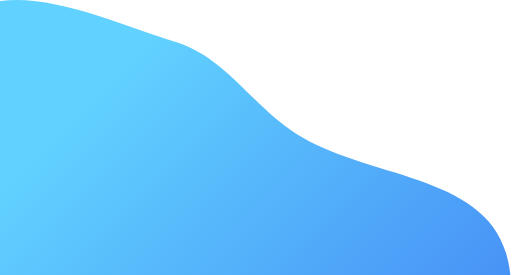
t = 0.00 s
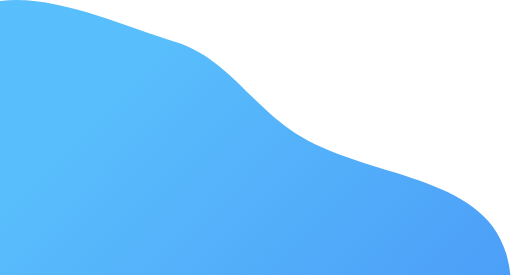
t = 0.50 s
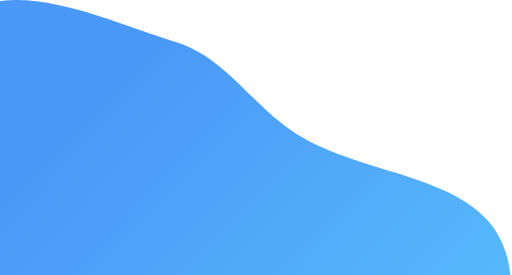
t = 1.50 s
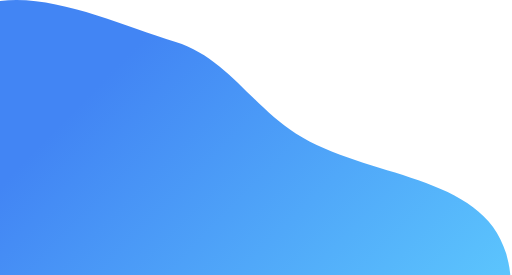
t = 2.00 s
t = 2.50 s: frame unchanged from t = 1.50 s, image omitted
t = 3.50 s: frame unchanged from t = 0.50 s, image omitted

The animated SVG that drew these frames (rendered in a browser with its animation timeline set to each time). Animation: 2 SMIL elements (animate=2); one cycle of 4.00 s, repeats indefinitely.

<svg width="502" height="270" viewBox="0 0 502 270" fill="none" xmlns="http://www.w3.org/2000/svg">
<path fill-rule="evenodd" clip-rule="evenodd" d="M172.197 41.2006C221.271 56.3402 246.797 103.373 290.048 131.064C359.457 175.501 473.373 169.85 496.633 248.915C520.275 329.275 448.315 406.58 388.294 465.012C329.198 522.542 253.83 576.514 172.197 564.759C95.5745 553.726 51.9423 475.997 10.5004 410.611C-20.3332 361.963 -18.9214 305.794 -27.9865 248.915C-40.2127 172.202 -104.718 81.8391 -50.8123 25.9054C2.9393 -29.8682 98.1802 18.3659 172.197 41.2006Z" fill="url(#paint0_linear)"/>
<defs>
<linearGradient id="paint0_linear" x1="109" y1="70.5" x2="472.5" y2="425.5" gradientUnits="userSpaceOnUse">
  <stop offset="0%" stop-color="#61D2FF">
                <animate attributeName="stop-color" values="#61D2FF; #4285F4; #61D2FF" dur="4s" repeatCount="indefinite"></animate>
            </stop>

            <stop offset="100%" stop-color="#4285F4">
                <animate attributeName="stop-color" values="#4285F4; #61D2FF; #4285F4" dur="4s" repeatCount="indefinite"></animate>
            </stop>
</linearGradient>
</defs>
</svg>